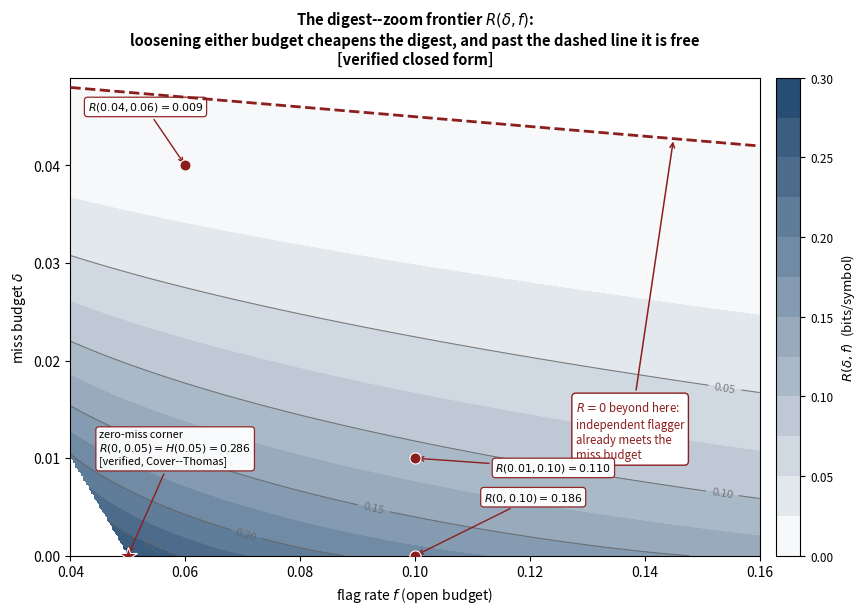

Generate this figure with matplotlib: (Note: this script raises an exception after producing the figure.)
#!/usr/bin/env python3
"""
Paper 1 figure: the two-constraint frontier R(delta,f), section sec:rdf.

paper1_rdf_frontier.png -- a filled-contour regime diagram of the pinned
closed form from the Proposition (Sec. 4.1) over the (f, delta) plane:
  R(delta,f) = I(X;Xhat) at the pinned joint q11=p-delta, q10=delta,
               q01=f-(p-delta), q00=1-f-delta
for X ~ Bern(p), valid while f < 1 - delta/p (both constraints bind).
Past that line an X-independent flagger already meets the miss budget on
its own, so the true rate is exactly 0 -- plotted as such, not by
extrapolating the pinned formula past its domain (that extrapolation is
exactly the "spurious uptick" the paper's honest-boundary note now warns
against; see sec:rdf).

The four numbers named in the paper's "Numbers" paragraph are marked
directly on the surface so a reader can eyeball them against the text:
  R(0, 0.05)  = 0.286  [verified, Cover-Thomas: H(0.05)]  -- the zero-miss
                corner, i.e. Theorem 1's guarantee-corner in this frontier
  R(0, 0.10)  = 0.186
  R(0.01,0.10)= 0.110
  R(0.04,0.06)= 0.009
all recomputed here from the closed form (matches b1_frontier.py exactly;
seed 20260816 set for determinism though no randomness is actually drawn
-- every value below is a closed-form evaluation).

Canon palette: harborblue #1e466e, shipred #8c1e1e, seagreen #1f6e46.
"""

import numpy as np
import matplotlib.pyplot as plt
from matplotlib.colors import LinearSegmentedColormap

HARBORBLUE = '#1e466e'
SHIPRED = '#8c1e1e'
SEAGREEN = '#1f6e46'
GREY = (0.4, 0.4, 0.4)

OUT = '/home/user/port-daddy/docs/harbor-research/figures'

np.random.seed(20260816)

p = 0.05


def rate_general(pp, f, delta):
    """Exact closed form from the Proposition (Sec. sec:rdf), identical to
    b1_frontier.py's rate_general. Valid only while f < 1 - delta/pp."""
    q11 = pp - delta
    q10 = delta
    q01 = f - q11
    q00 = 1 - q10 - q11 - q01
    if min(q00, q01, q10, q11) < -1e-9 or q01 < 0:
        return np.inf
    q = np.clip(np.array([[q00, q01], [q10, q11]]), 1e-15, 1)
    q = q / q.sum()
    px = q.sum(1, keepdims=True)
    pxh = q.sum(0, keepdims=True)
    return float((q * np.log2(q / (px * pxh))).sum())


def true_rate(pp, f, delta):
    """The actual optimum: the pinned formula while both constraints bind
    (f < 1 - delta/p), and exactly 0 past that line (an independent
    flagger of rate f already meets the miss budget there)."""
    if f >= 1 - delta / pp:
        return 0.0
    return rate_general(pp, f, delta)


def frontier_figure():
    f_vals = np.linspace(0.04, 0.16, 260)
    d_vals = np.linspace(0.0, 0.049, 260)
    F, D = np.meshgrid(f_vals, d_vals)
    R = np.vectorize(lambda f, d: true_rate(p, f, d))(F, D)

    fig, ax = plt.subplots(figsize=(9.2, 6.2), dpi=150)

    cmap = LinearSegmentedColormap.from_list('harbor_seq', ['#ffffff', HARBORBLUE])
    levels = np.linspace(0, 0.30, 13)
    cf = ax.contourf(F, D, R, levels=levels, cmap=cmap)
    cbar = fig.colorbar(cf, ax=ax, pad=0.02)
    cbar.set_label('$R(\\delta,f)$  (bits/symbol)', fontsize=9.5)
    cbar.ax.tick_params(labelsize=8.5)

    cs = ax.contour(F, D, R, levels=[0.05, 0.10, 0.15, 0.20, 0.25],
                     colors=[GREY], linewidths=0.8, alpha=0.8)
    ax.clabel(cs, fmt='%.2f', fontsize=8, colors=[GREY])

    # crossover boundary: f = 1 - delta/p  <=>  delta = p(1-f)
    f_bound = np.linspace(0.04, 0.16, 100)
    d_bound = p * (1 - f_bound)
    d_bound = np.clip(d_bound, 0, 0.049)
    ax.plot(f_bound, d_bound, color=SHIPRED, ls='--', lw=2.0, zorder=4)
    ax.annotate('$R=0$ beyond here:\nindependent flagger\nalready meets the\nmiss budget',
                xy=(0.145, p * (1 - 0.145)), xytext=(0.128, 0.010),
                fontsize=8.3, color=SHIPRED, ha='left',
                bbox=dict(boxstyle='round,pad=0.35', facecolor='white',
                          edgecolor=SHIPRED, linewidth=1),
                arrowprops=dict(arrowstyle='->', color=SHIPRED, lw=1.1))

    # the four numbers named in the paper's "Numbers" paragraph
    named = [
        (0.05, 0.00, 0.2864, 'zero-miss corner\n$R(0,0.05)=H(0.05)=0.286$\n[verified, Cover--Thomas]'),
        (0.10, 0.00, 0.1864, '$R(0,0.10)=0.186$'),
        (0.10, 0.01, 0.1100, '$R(0.01,0.10)=0.110$'),
        (0.06, 0.04, 0.0087, '$R(0.04,0.06)=0.009$'),
    ]
    offsets = [(-0.005, 0.011), (0.012, 0.006), (0.014, -0.001), (-0.017, 0.006)]
    for (f0, d0, r0, label), (dx, dy) in zip(named, offsets):
        marker = '*' if d0 == 0.0 and abs(f0 - p) < 1e-9 else 'o'
        ms = 13 if marker == '*' else 8
        ax.plot(f0, d0, marker=marker, color=SHIPRED, ms=ms, zorder=5,
                 markeredgecolor='white', markeredgewidth=0.8)
        ax.annotate(label, xy=(f0, d0), xytext=(f0 + dx, d0 + dy),
                    fontsize=7.8, ha='left', va='center',
                    bbox=dict(boxstyle='round,pad=0.3', facecolor='white',
                              edgecolor=SHIPRED, alpha=0.95, linewidth=0.9),
                    arrowprops=dict(arrowstyle='->', color=SHIPRED, lw=1.0))

    ax.set_xlabel('flag rate $f$ (open budget)', fontsize=10)
    ax.set_ylabel('miss budget $\\delta$', fontsize=10)
    ax.set_xlim(0.04, 0.16)
    ax.set_ylim(0.0, 0.049)
    ax.set_title('The digest--zoom frontier $R(\\delta,f)$:\n'
                 'loosening either budget cheapens the digest, and past the dashed line it is free\n'
                 '[verified closed form]',
                 fontsize=10.6, weight='bold', pad=10)

    plt.tight_layout()
    plt.savefig(f'{OUT}/paper1_rdf_frontier.png', dpi=150, bbox_inches='tight')
    plt.close()


if __name__ == '__main__':
    frontier_figure()
    print('paper1 rdf frontier figure created.')
